Labelled photos from "dataset", an image-classification folder in hongpei26/fruit-DL. The possible labels are: aphid pest, leaf miner pest, scale insect pest, thrips pest.

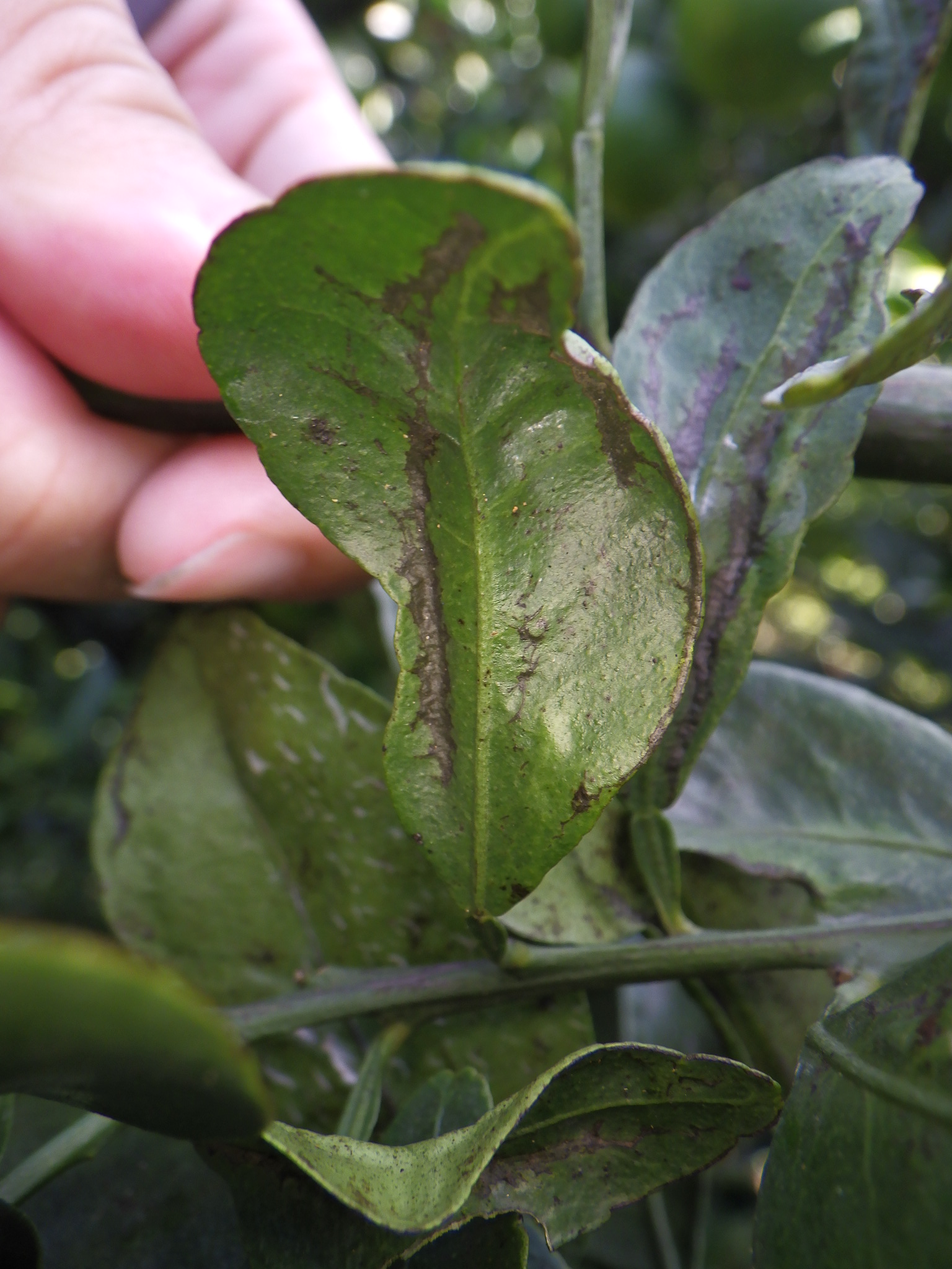
Label: thrips pest

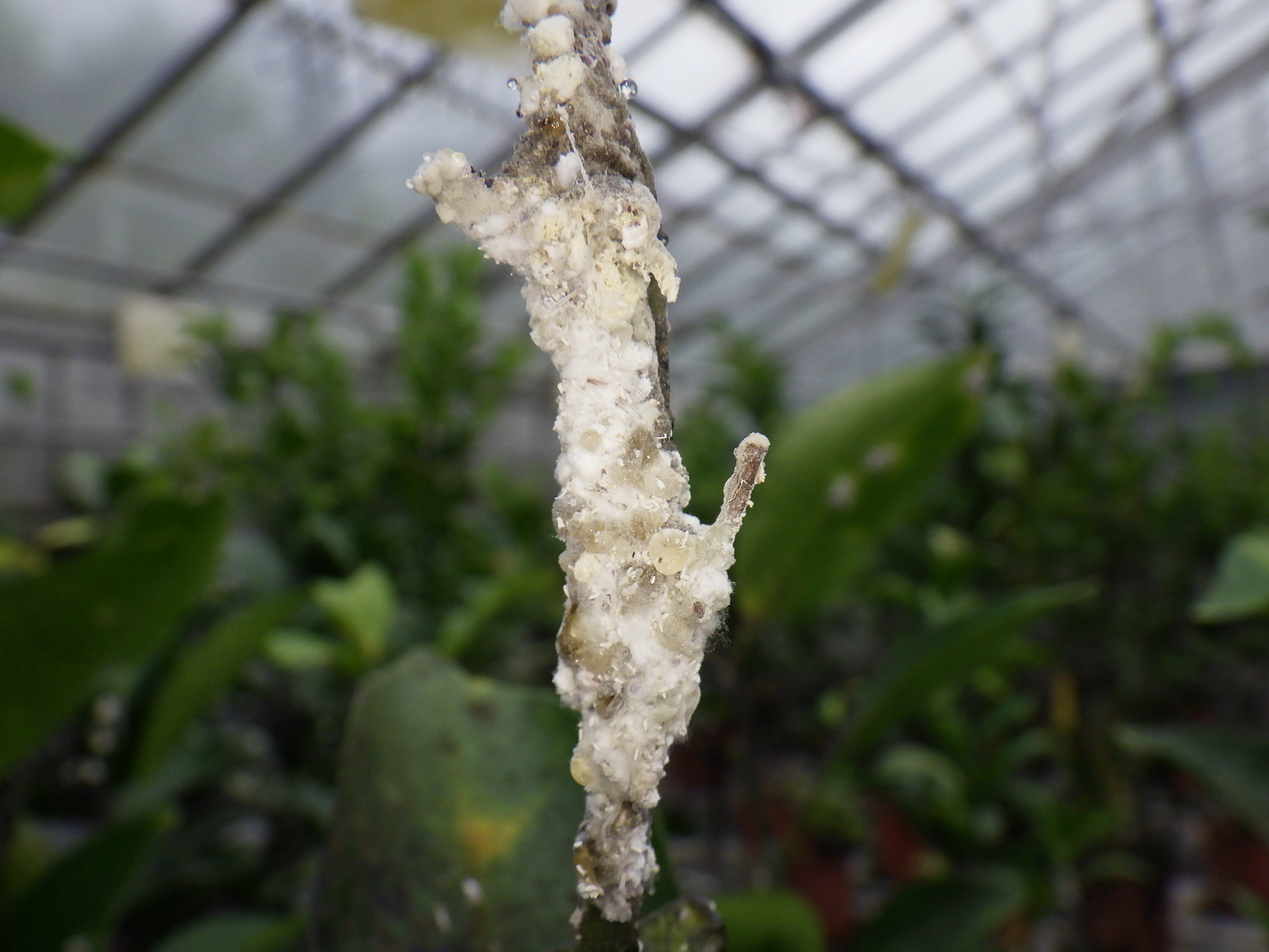
Label: scale insect pest

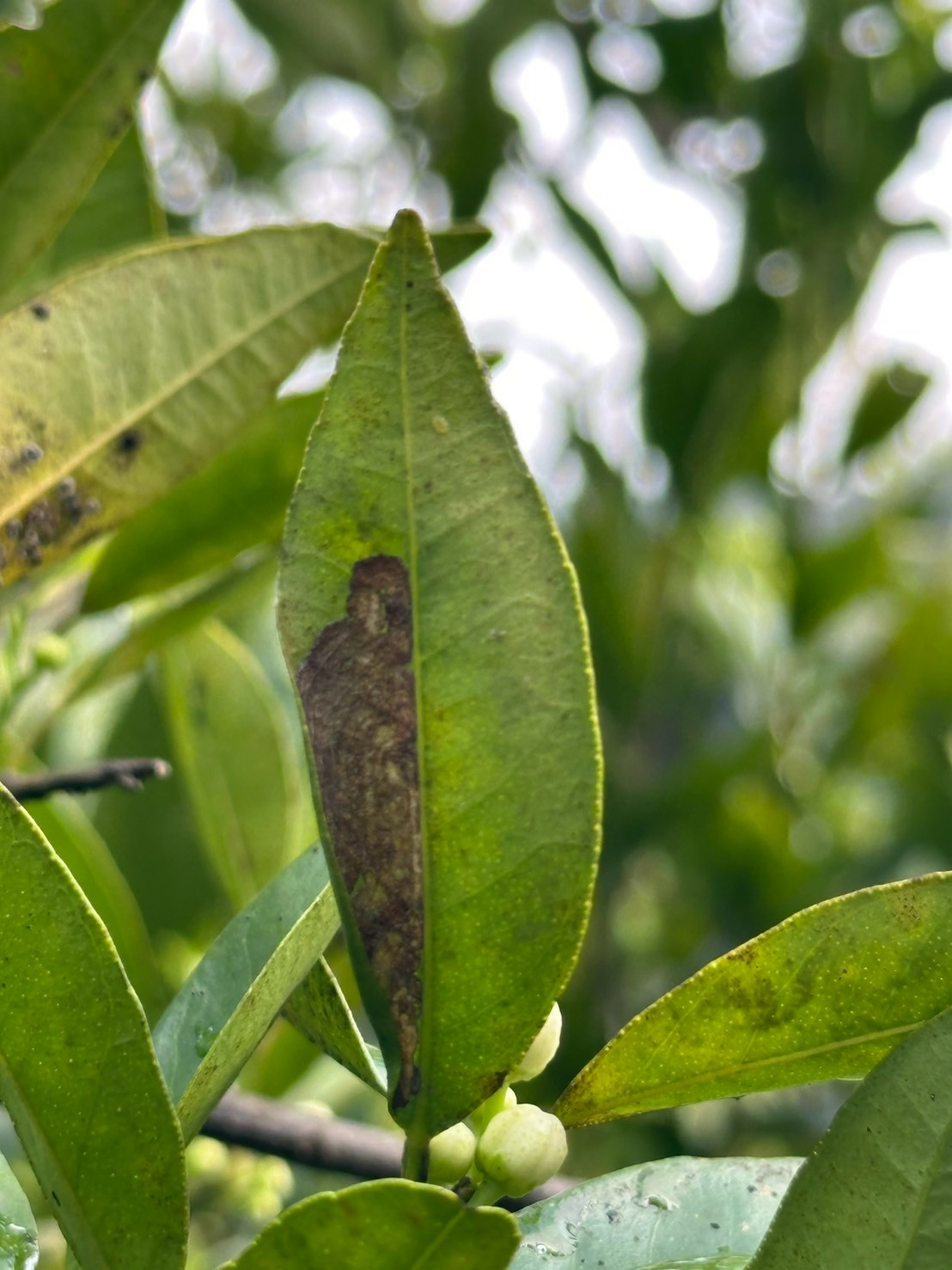
Label: leaf miner pest

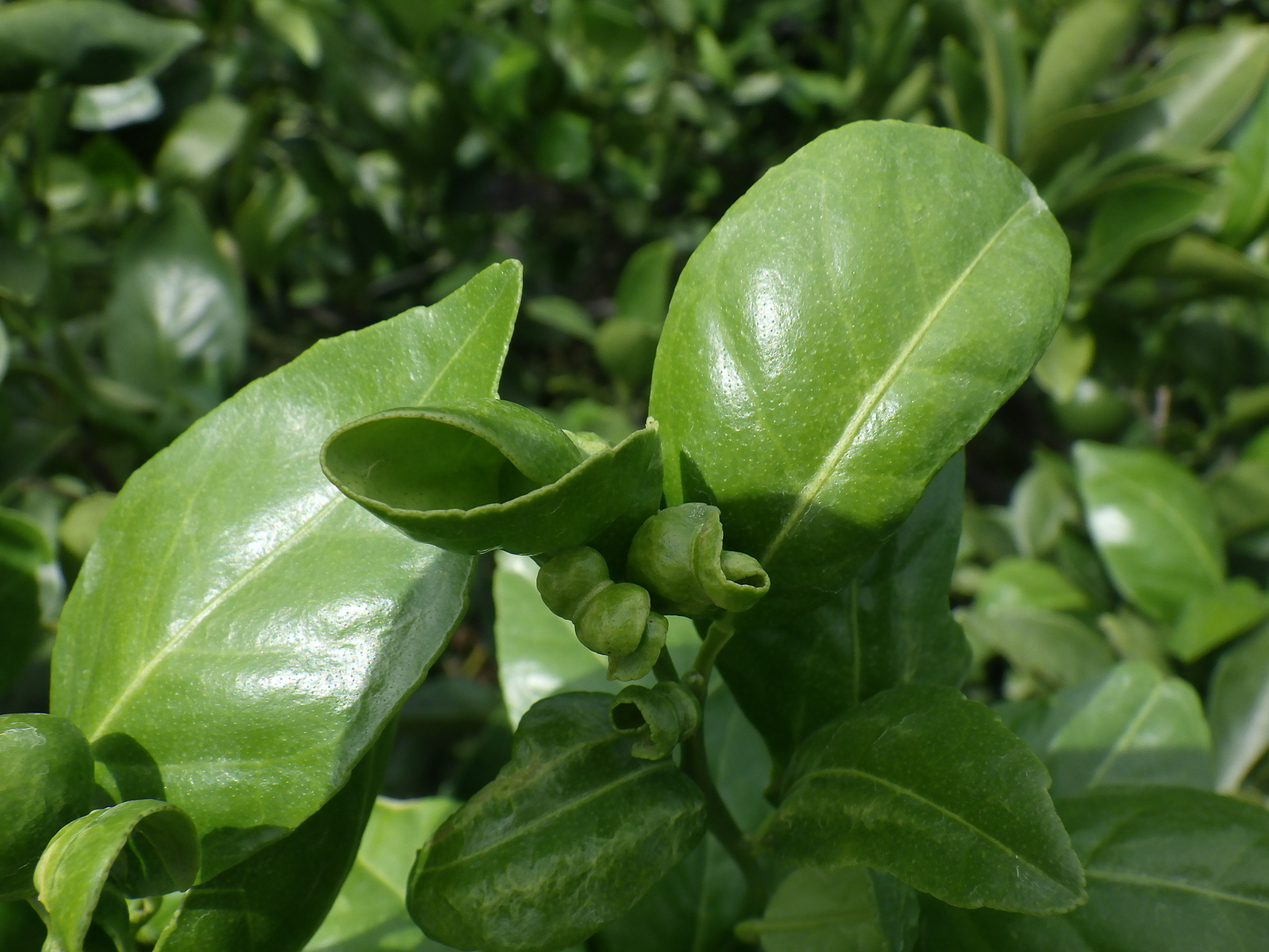
Label: aphid pest

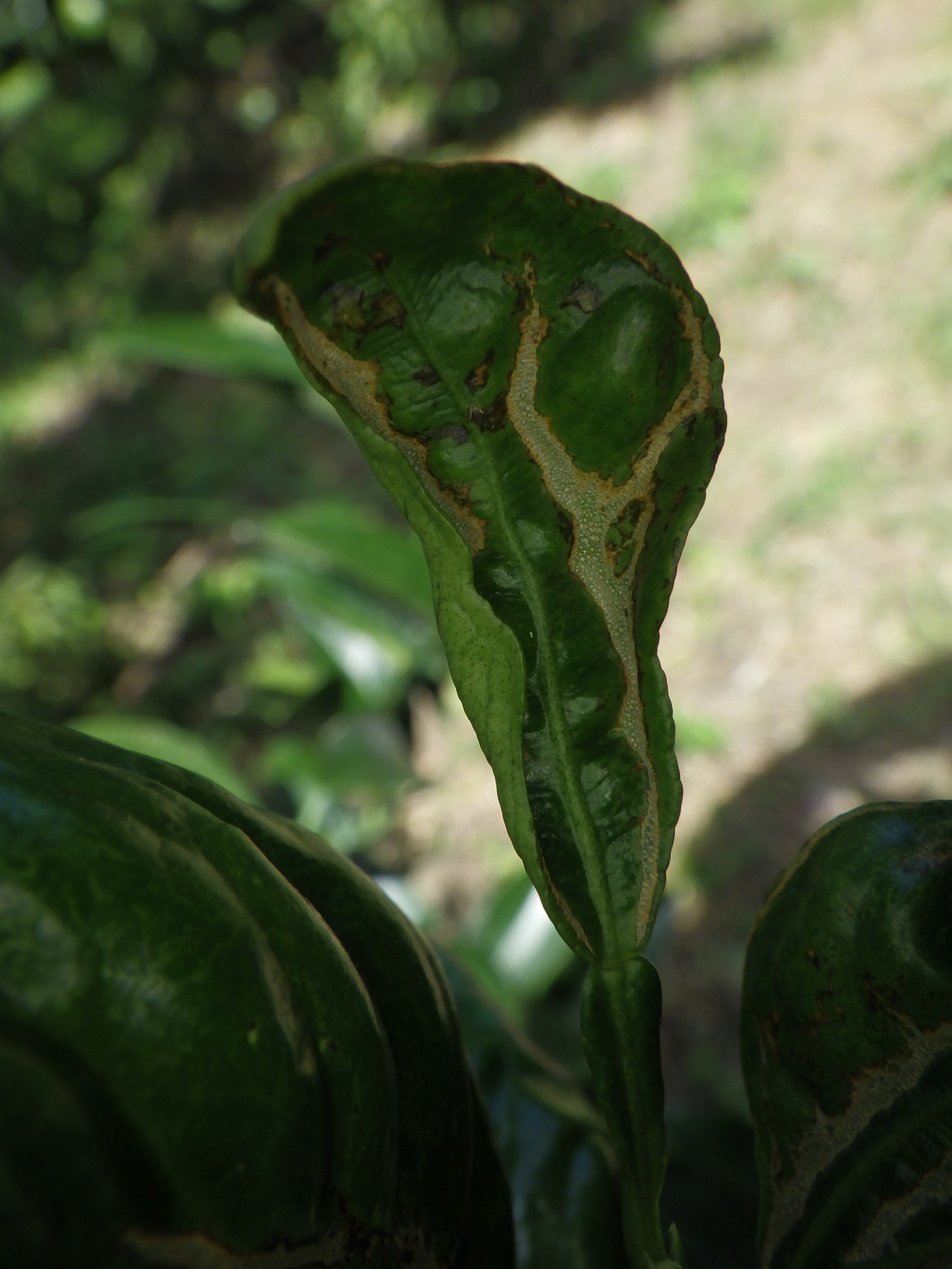
Label: thrips pest

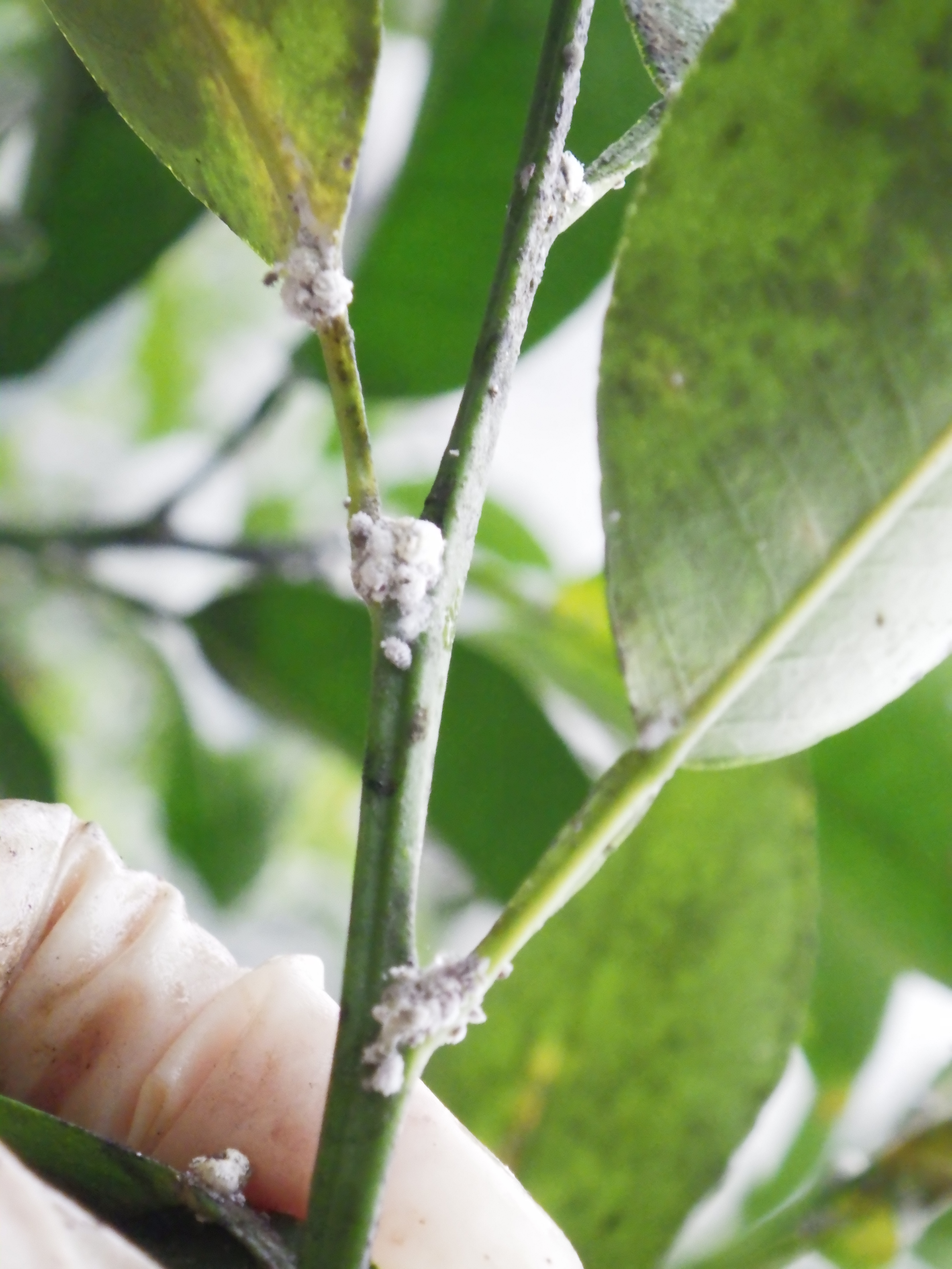
Label: scale insect pest
